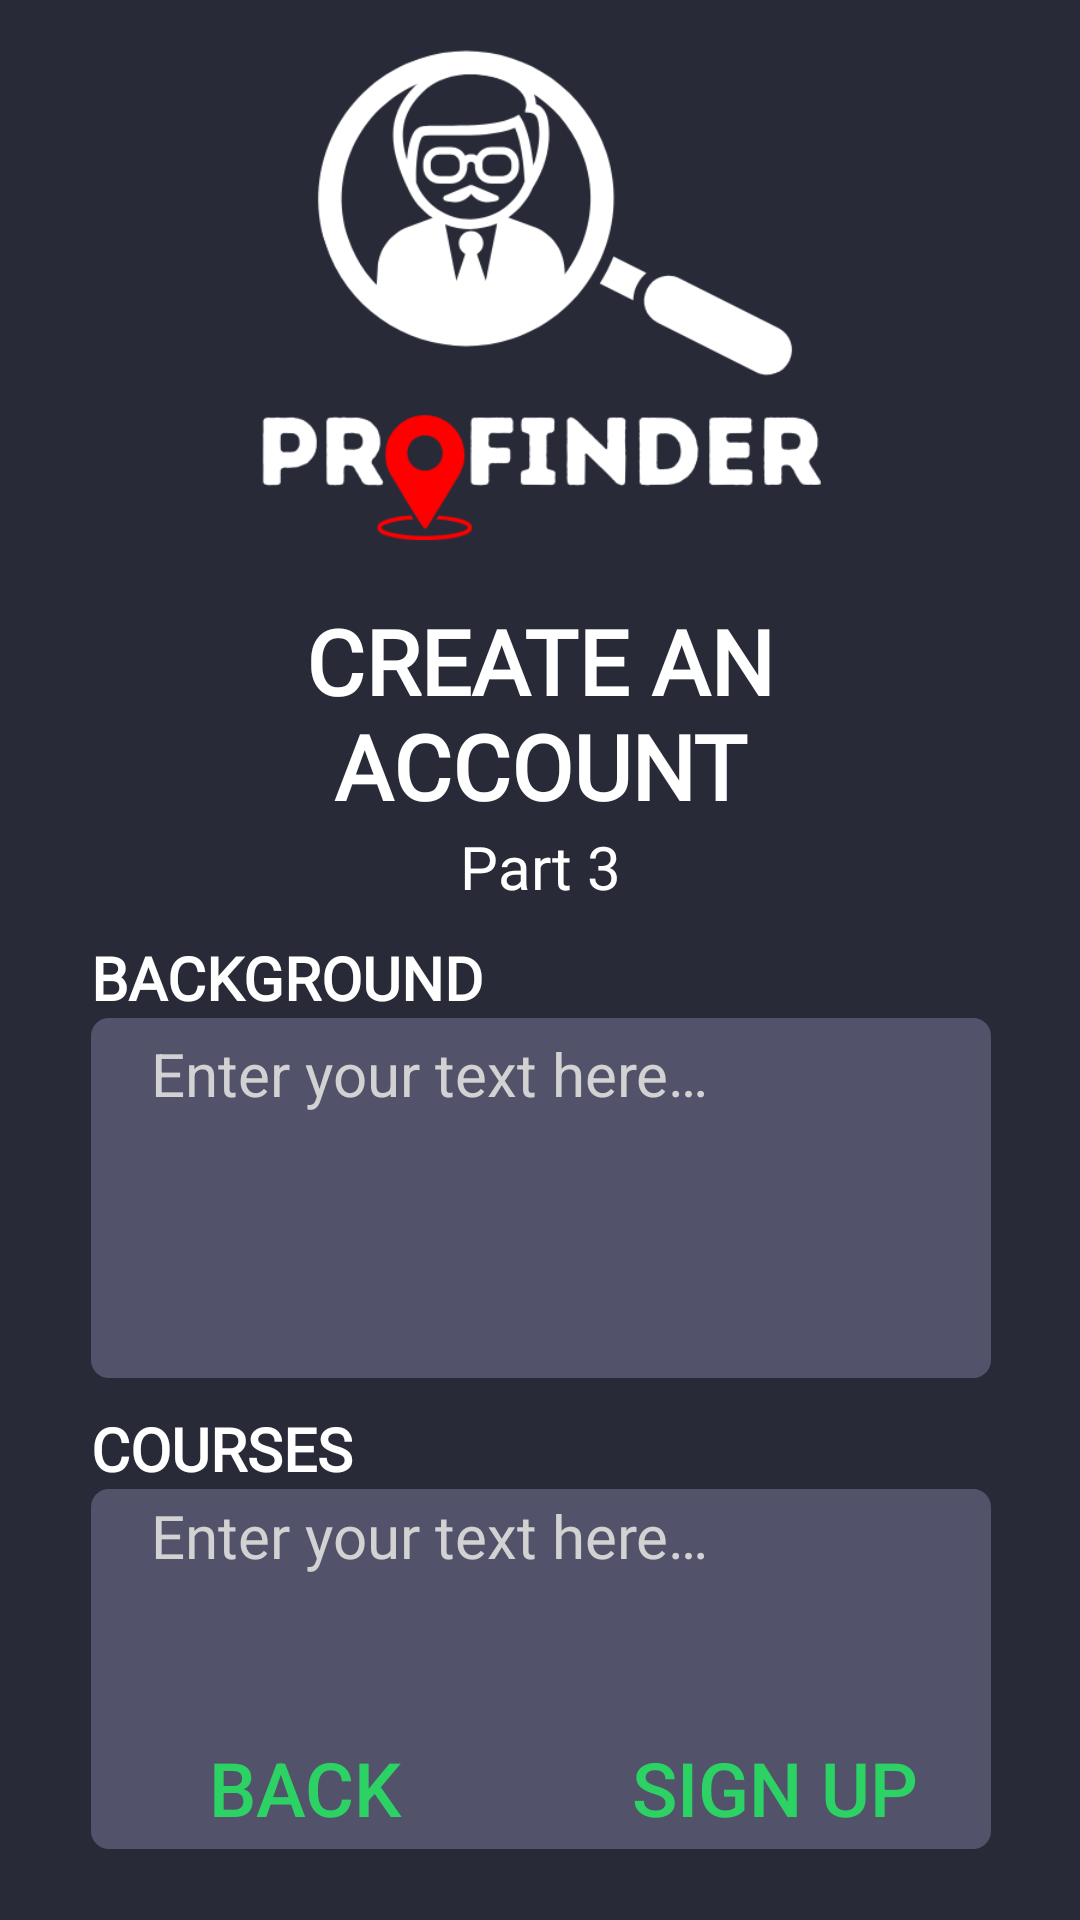

Produce the Android XML layout that renders to this screen, including the resource entries it uses.
<!-- AndroidManifest.xml: application theme Theme.MobDev -->
<!-- res/layout/sign_up_page_3_teacher.xml -->
<?xml version="1.0" encoding="utf-8"?>
<ScrollView xmlns:android="http://schemas.android.com/apk/res/android"
    android:layout_width="match_parent"
    android:layout_height="match_parent"
    android:fillViewport="true"
    android:background="@color/main_bg">

    <androidx.constraintlayout.widget.ConstraintLayout xmlns:tools="http://schemas.android.com/tools"
        android:layout_width="match_parent"
        android:layout_height="wrap_content"
        xmlns:app="http://schemas.android.com/apk/res-auto"
        tools:ignore="ExtraText">


        <ImageView
            android:id="@+id/profinder_logo"
            android:layout_width="200sp"
            android:layout_height="200sp"
            android:src="@drawable/profinder_logo"
            android:scaleType="fitCenter"
            app:layout_constraintTop_toTopOf="parent"
            app:layout_constraintStart_toStartOf="parent"
            app:layout_constraintEnd_toEndOf="parent"
            android:contentDescription="@string/profinder_logo"/>

        <TextView
            android:id="@+id/create_acc_tv"
            android:layout_width="300sp"
            android:layout_height="wrap_content"
            android:text="@string/create_acc"
            android:textAlignment="center"
            android:textSize="30sp"
            android:fontFamily="@font/inter"
            android:textStyle="bold"
            android:textColor="@color/white"
            app:layout_constraintTop_toBottomOf="@id/profinder_logo"
            app:layout_constraintStart_toStartOf="parent"
            app:layout_constraintEnd_toEndOf="parent"/>

        <TextView
            android:id="@+id/part_three_tv"
            android:layout_width="300sp"
            android:layout_height="wrap_content"
            android:text="@string/part_three"
            android:textAlignment="center"
            android:textSize="20sp"
            android:fontFamily="@font/inter"
            android:textColor="@color/white"
            app:layout_constraintTop_toBottomOf="@id/create_acc_tv"
            app:layout_constraintStart_toStartOf="parent"
            app:layout_constraintEnd_toEndOf="parent"/>

        <TextView
            android:id="@+id/background_lbl"
            android:layout_width="0dp"
            android:layout_height="wrap_content"
            android:text="@string/background_info"
            android:textAlignment="textStart"
            android:textSize="20sp"
            android:textStyle="bold"
            android:fontFamily="@font/inter"
            android:layout_marginTop="10dp"
            android:textColor="@color/white"
            app:layout_constraintWidth_min="300dp"
            app:layout_constraintWidth_max="500dp"
            android:layout_marginStart="50dp"
            android:layout_marginEnd="50dp"
            app:layout_constraintTop_toBottomOf="@id/part_three_tv"
            app:layout_constraintStart_toStartOf="parent"
            app:layout_constraintEnd_toEndOf="parent"/>

        <EditText
            android:id="@+id/background_tf"
            android:layout_width="0dp"
            android:layout_height="120dp"
            android:layout_marginStart="50dp"
            android:layout_marginEnd="50dp"
            android:minLines="5"
            android:maxLength="500"
            android:gravity="top|start"
            android:background="@drawable/rounded_border"
            android:hint="@string/enter_text_hint"
            android:backgroundTint="@color/et_bg"
            android:paddingStart="20dp"
            android:paddingBottom="2dp"
            android:paddingEnd="20dp"
            android:paddingTop="5dp"
            android:textSize="20sp"
            android:textColor="@color/white"
            app:layout_constraintWidth_min="300dp"
            app:layout_constraintWidth_max="500dp"
            app:layout_constraintTop_toBottomOf="@id/background_lbl"
            app:layout_constraintStart_toStartOf="parent"
            app:layout_constraintEnd_toEndOf="parent"
            android:inputType="textMultiLine"
            android:autofillHints="username"
            android:textColorHint="@color/light_grey"/>

        <TextView
            android:id="@+id/courses_lbl"
            android:layout_width="0dp"
            android:layout_height="wrap_content"
            android:text="@string/courses_info"
            android:textAlignment="textStart"
            android:textSize="20sp"
            android:textStyle="bold"
            android:fontFamily="@font/inter"
            app:layout_constraintWidth_min="300dp"
            app:layout_constraintWidth_max="500dp"
            android:layout_marginStart="50dp"
            android:layout_marginEnd="50dp"
            android:layout_marginTop="10dp"
            android:textColor="@color/white"
            app:layout_constraintTop_toBottomOf="@id/background_tf"
            app:layout_constraintStart_toStartOf="parent"
            app:layout_constraintEnd_toEndOf="parent"/>

        <EditText
            android:id="@+id/courses_tf"
            android:layout_width="0dp"
            android:layout_height="120dp"
            android:layout_marginStart="50dp"
            android:layout_marginEnd="50dp"
            android:minLines="5"
            android:maxLength="500"
            android:backgroundTint="@color/et_bg"
            android:gravity="top|start"
            android:fontFamily="@font/inter"
            android:background="@drawable/rounded_border"
            android:hint="@string/enter_text_hint"
            android:paddingStart="20dp"
            android:paddingEnd="20dp"
            android:paddingBottom="2dp"
            android:paddingTop="2dp"
            android:textSize="20sp"
            android:textColor="@color/white"
            app:layout_constraintWidth_min="300dp"
            app:layout_constraintWidth_max="500dp"
            app:layout_constraintTop_toBottomOf="@id/courses_lbl"
            app:layout_constraintStart_toStartOf="parent"
            app:layout_constraintEnd_toEndOf="parent"
            android:inputType="textMultiLine"
            android:autofillHints="password"
            android:textColorHint="@color/light_grey"/>

        <Button
            android:id="@+id/back_btn"
            android:layout_width="150dp"
            android:layout_height="wrap_content"
            android:text="@string/back"
            android:textSize="25sp"
            android:textColor="@color/base_green"
            android:background="@drawable/selector_transparent_button"
            android:layout_marginBottom="20dp"
            android:layout_marginStart="20dp"
            android:paddingStart="20dp"
            android:paddingEnd="20dp"
            app:layout_constraintStart_toStartOf="parent"
            app:layout_constraintEnd_toStartOf="@+id/sign_up_btn"
            app:layout_constraintBottom_toBottomOf="parent"/>

        <Button
            android:id="@+id/sign_up_btn"
            android:layout_width="150dp"
            android:layout_height="wrap_content"
            android:text="@string/sign_up"
            android:textSize="25sp"
            android:textColor="@color/base_green"
            android:background="@drawable/selector_transparent_button"
            android:layout_marginBottom="20dp"
            android:layout_marginEnd="20dp"
            android:paddingStart="20dp"
            android:paddingEnd="20dp"
            app:layout_constraintEnd_toEndOf="parent"
            app:layout_constraintStart_toEndOf="@+id/back_btn"
            app:layout_constraintBottom_toBottomOf="parent"/>
    </androidx.constraintlayout.widget.ConstraintLayout>
</ScrollView>
<!-- resources referenced by this layout -->
<resources>
  <color name="base_green">#2CD364</color>
  <color name="et_bg">#52536b</color>
  <color name="light_grey">#d2d2d2</color>
  <color name="main_bg">#282b37</color>
  <color name="white">#FFFFFFFF</color>
  <!-- drawable profinder_logo: png bitmap (drawable, 28040 bytes) -->
  <!-- drawable rounded_border (drawable) -->
  <?xml version="1.0" encoding="utf-8"?>
  <shape xmlns:android="http://schemas.android.com/apk/res/android">
      <corners android:radius="6dp"/>
      <solid android:color="@color/white"/>
  
  </shape>
  <!-- drawable selector_transparent_button (drawable) -->
  <?xml version="1.0" encoding="utf-8"?>
  <selector xmlns:android="http://schemas.android.com/apk/res/android">
      <item android:state_pressed="true">
          <shape android:shape="rectangle">
              <solid android:color="@color/light_bg"/>
              <corners android:radius="12dp"/>
          </shape>
      </item>
  
      <item>
          <shape android:shape="rectangle">
              <solid android:color="@color/transparent"/>
              <corners android:radius="12dp"/>
          </shape>
      </item>
  </selector>
  <string name="back">BACK</string>
  <string name="background_info">BACKGROUND</string>
  <string name="courses_info">COURSES</string>
  <string name="create_acc">CREATE AN ACCOUNT</string>
  <string name="enter_text_hint">Enter your text here…</string>
  <string name="part_three">Part 3</string>
  <string name="profinder_logo">profinder_logo</string>
  <string name="sign_up">SIGN UP</string>
  <style name="Theme.MobDev" parent="Base.Theme.MobDev" />
  <color name="light_bg">#44475b</color>
  <color name="transparent">#00000000</color>
  <style name="Base.Theme.MobDev" parent="Theme.Material3.DayNight.NoActionBar">
          
          
          <item name="colorPrimary">@color/base_green</item>
          <item name="colorPrimaryVariant">@color/base_green</item>
  
  
          <item name="colorOnPrimary">@color/cit_red</item>
          <item name="colorControlHighlight">@null</item>
      </style>
  <color name="cit_red">#8b242c</color>
</resources>
